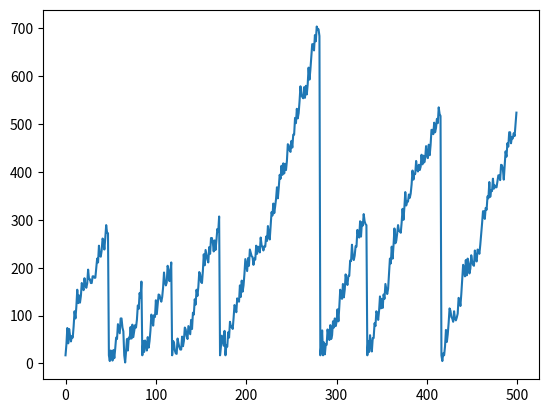

Generate this figure with matplotlib:
import random
import matplotlib.pyplot as plt

x=[]
num=[]
time=[]
line=0

random.seed(5)
epochs=500
for i in range(epochs):
    
    x.append(random.randint(1, 35))

for t in range(len(x)):
    time.append(t)
    if x[t]==x[0]:
        line=x[t]
        num.append(line)
    elif x[t]>x[t-1]:
        line+=x[t]
        num.append(line)
    elif x[t]<x[t-1]:
        line-=x[t-1]-x[t]
        num.append(line)
    else:
        num.append(line)



plt.plot(time,num)
# print(num[40])
plt.show()
# controlnum=x[0]
# for i in range(len(x)):
#     if x[i]==controlnum:
#         print("Point "+str(i)+":  "+str(x[i]))
#     else:
#         continue

